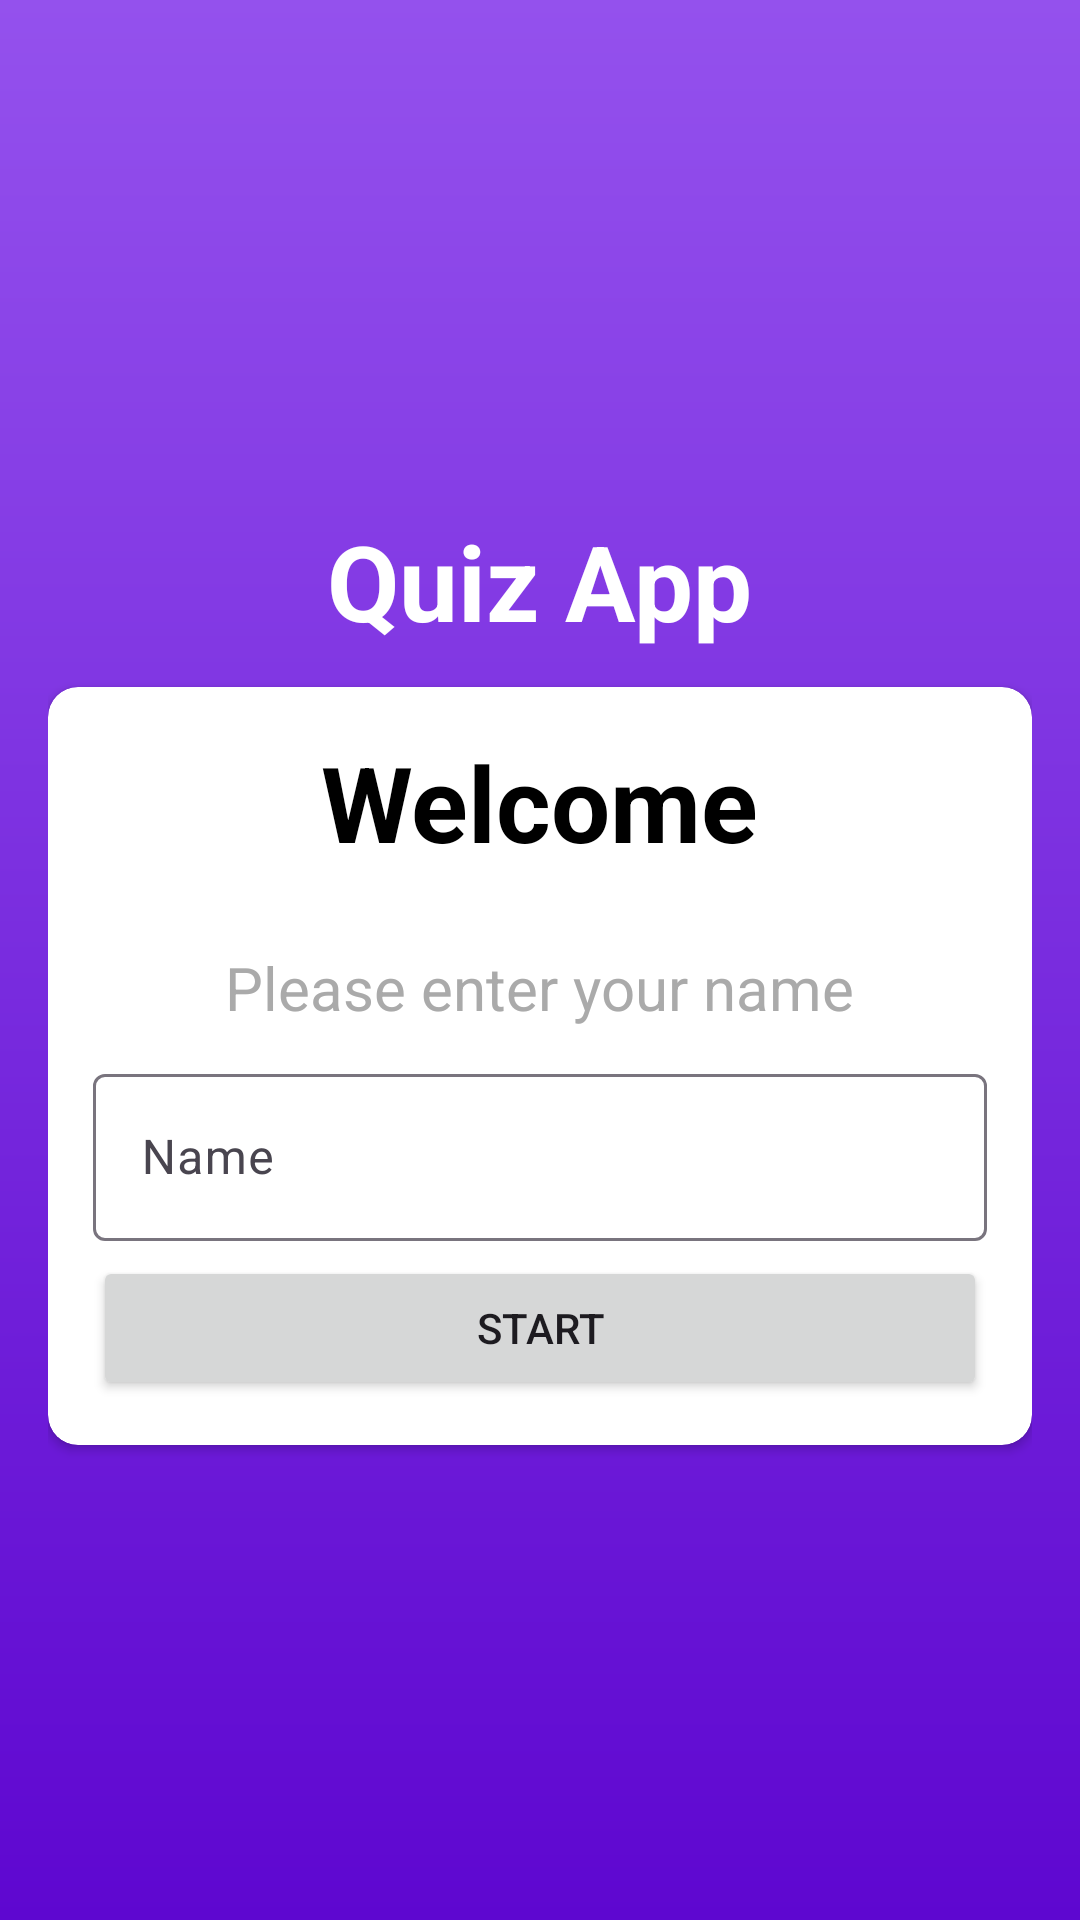

Layout XML and referenced resources for this Android screen:
<!-- AndroidManifest.xml: activity theme Theme.Quiz.NoActionBar -->
<!-- res/layout/activity_main.xml -->
<?xml version="1.0" encoding="utf-8"?>
<LinearLayout xmlns:android="http://schemas.android.com/apk/res/android"
    xmlns:app="http://schemas.android.com/apk/res-auto"
    xmlns:tools="http://schemas.android.com/tools"
    android:id="@+id/main"
    android:layout_width="match_parent"
    android:layout_height="match_parent"
    android:background="@drawable/gb"
    android:orientation="vertical"
    android:padding="16dp"
    android:gravity="center"
    tools:context=".MainActivity">

    
    <TextView
        android:id="@+id/title"
        android:layout_width="wrap_content"
        android:layout_height="wrap_content"
        android:layout_margin="12dp"
        android:text="@string/app_name"
        android:textColor="@color/white"
        android:textSize="35sp"
        android:textStyle="bold" />

    
    <androidx.cardview.widget.CardView
        android:layout_width="match_parent"
        android:layout_height="wrap_content"
        app:cardCornerRadius="10dp"
        app:cardBackgroundColor="@android:color/white">


        
        <LinearLayout
            android:layout_width="match_parent"
            android:layout_height="wrap_content"
            android:orientation="vertical"
            android:gravity="center"
            android:padding="15dp">

            <TextView
                android:layout_width="wrap_content"
                android:layout_height="wrap_content"
                android:textSize="35sp"
                android:text="@string/welcome"
                android:textColor="@color/black"
                android:textStyle="bold" />

            <TextView
                android:layout_width="wrap_content"
                android:layout_height="wrap_content"
                android:text="@string/enter_your_name"
                android:textColor="@android:color/darker_gray"
                android:textSize="20sp"
                android:layout_marginTop="15dp"
                android:textStyle="normal"
                android:padding="10sp"/>

            <com.google.android.material.textfield.TextInputLayout
                android:layout_width="match_parent"
                android:layout_height="wrap_content"
                style="@style/Widget.Material3.TextInputLayout.OutlinedBox">
                <com.google.android.material.textfield.TextInputEditText
                    android:id="@+id/name"
                    android:hint="@string/name"
                    android:layout_width="match_parent"
                    android:layout_height="wrap_content"/>

            </com.google.android.material.textfield.TextInputLayout>

            <Button
                android:id="@+id/ButtonStart"
                android:layout_width="match_parent"
                android:layout_height="wrap_content"
                android:layout_marginTop="5dp"
                android:text="@string/start">
            </Button>


        </LinearLayout>

    </androidx.cardview.widget.CardView>

</LinearLayout>
<!-- resources referenced by this layout -->
<resources>
  <!-- drawable gb (drawable) -->
  <?xml version="1.0" encoding="utf-8"?>
  <shape android:shape="rectangle" xmlns:android="http://schemas.android.com/apk/res/android">
      <gradient android:startColor="#5E07D0"
          android:endColor="#9451ED"
          android:angle="90"/>
  </shape>
  <string name="app_name">Quiz App</string>
  <string name="enter_your_name">Please enter your name</string>
  <string name="name">Name</string>
  <string name="start">START</string>
  <string name="welcome">Welcome</string>
  <style name="Theme.Quiz.NoActionBar">
          <item name="windowActionBar">false</item>
          <item name="windowNoTitle">true</item>
          <item name="android:windowFullscreen">true</item>
      </style>
  <!-- not gathered from this repository: default colours our renderer supplied (Android Studio template values) -->
  <color name="black">#FF000000</color>
  <color name="white">#FFFFFFFF</color>
</resources>
